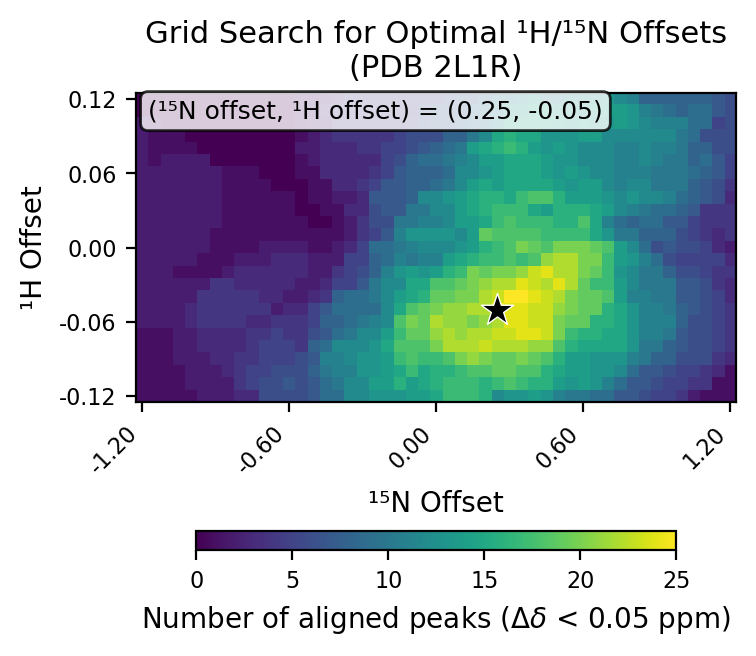

Source data for this figure (header and first rows):
# h_min, -0.12
# h_max, 0.12
# h_step, 0.01
# n_min, -1.2
# n_max, 1.2
# n_step, 0.05
# cutoff, 0.05
h_values, -0.12, -0.11, -0.1, -0.09, -0.08, -0.07, -0.06, -0.05, -0.04, -0.03, -0.02, -0.01, 0.0, 0.01, 0.02, 0.03, 0.04, 0.05, 0.06, 0.07, 0.08, 0.09, 0.1
n_values, -1.2, -1.15, -1.1, -1.05, -1.0, -0.95, -0.9, -0.85, -0.8, -0.75, -0.7, -0.65, -0.6, -0.55, -0.5, -0.45, -0.4, -0.35, -0.3, -0.25, -0.2, -0.15, -0.1
-0.12, 1, 1, 1, 1, 1, 2, 2, 2, 3, 3, 6, 6, 6, 6, 7, 9, 9, 12, 12, 13, 13, 13, 14
-0.11, 1, 1, 1, 1, 2, 2, 2, 2, 4, 5, 6, 6, 7, 6, 7, 9, 10, 12, 12, 14, 14, 16, 14
-0.1, 1, 1, 1, 1, 2, 2, 2, 3, 4, 5, 5, 6, 6, 6, 8, 10, 11, 11, 13, 13, 14, 15, 17
-0.09, 1, 1, 1, 2, 2, 2, 3, 3, 4, 4, 5, 5, 5, 6, 7, 11, 11, 12, 13, 13, 14, 17, 18
-0.08, 1, 1, 1, 2, 2, 3, 3, 3, 3, 4, 5, 5, 5, 4, 8, 9, 12, 12, 12, 13, 15, 18, 18
-0.07, 1, 1, 1, 2, 2, 3, 3, 3, 3, 4, 4, 5, 4, 4, 6, 7, 9, 10, 12, 12, 14, 17, 19
-0.06, 2, 2, 2, 2, 3, 4, 4, 4, 4, 3, 3, 4, 4, 4, 5, 8, 8, 9, 10, 11, 12, 18, 20
-0.05, 2, 2, 2, 2, 3, 4, 4, 4, 4, 4, 4, 2, 3, 3, 5, 7, 9, 9, 9, 9, 12, 15, 18
-0.04, 2, 2, 2, 2, 2, 4, 4, 4, 4, 4, 3, 3, 2, 2, 3, 4, 8, 9, 9, 10, 12, 14, 15
-0.03, 2, 2, 2, 2, 2, 2, 4, 4, 3, 3, 3, 3, 3, 2, 2, 3, 5, 5, 7, 10, 12, 12, 15
-0.02, 2, 2, 2, 1, 1, 1, 1, 2, 3, 3, 3, 3, 3, 3, 2, 2, 4, 5, 6, 8, 11, 13, 14
-0.01, 2, 2, 2, 2, 2, 1, 1, 1, 2, 2, 2, 3, 3, 3, 2, 2, 2, 5, 5, 8, 9, 11, 10
0.0, 2, 2, 2, 2, 2, 2, 1, 1, 1, 1, 2, 2, 2, 2, 1, 1, 2, 3, 5, 9, 9, 10, 11
0.01, 2, 2, 2, 2, 2, 2, 1, 1, 1, 1, 1, 1, 1, 1, 1, 1, 1, 2, 4, 5, 7, 11, 13
0.02, 2, 2, 2, 2, 2, 2, 2, 1, 1, 1, 1, 1, 1, 1, 0, 0, 1, 2, 4, 6, 6, 10, 10
0.03, 2, 2, 2, 2, 2, 2, 2, 1, 1, 1, 1, 1, 1, 0, 0, 1, 1, 3, 3, 6, 7, 7, 10
0.04, 2, 2, 2, 2, 2, 2, 2, 1, 1, 1, 1, 1, 1, 0, 1, 1, 2, 2, 3, 7, 7, 7, 8
0.05, 2, 2, 2, 2, 2, 2, 2, 1, 1, 1, 1, 0, 0, 0, 1, 1, 3, 3, 4, 5, 7, 7, 8
0.06, 2, 2, 2, 2, 2, 2, 2, 1, 1, 1, 0, 0, 0, 1, 1, 3, 3, 3, 3, 4, 5, 7, 8
0.07, 2, 1, 2, 2, 2, 2, 0, 0, 0, 0, 0, 0, 0, 1, 2, 3, 3, 3, 3, 3, 5, 6, 8
0.08, 2, 1, 1, 1, 1, 0, 0, 0, 0, 0, 0, 0, 0, 2, 2, 3, 3, 3, 4, 4, 5, 5, 6
0.09, 2, 1, 1, 1, 0, 0, 0, 0, 0, 0, 0, 0, 0, 1, 2, 3, 4, 4, 4, 4, 4, 5, 6
0.1, 2, 1, 0, 0, 0, 0, 0, 0, 0, 0, 0, 0, 0, 1, 2, 2, 4, 4, 4, 4, 4, 4, 5
0.11, 0, 0, 0, 0, 0, 0, 0, 0, 0, 0, 0, 0, 0, 1, 1, 3, 4, 4, 4, 4, 4, 4, 4
0.12, 0, 0, 0, 0, 0, 0, 0, 0, 0, 0, 0, 0, 0, 1, 1, 2, 3, 4, 4, 4, 4, 4, 5
best_n_offset, 0.25
best_h_offset, -0.05
best_count, 25
